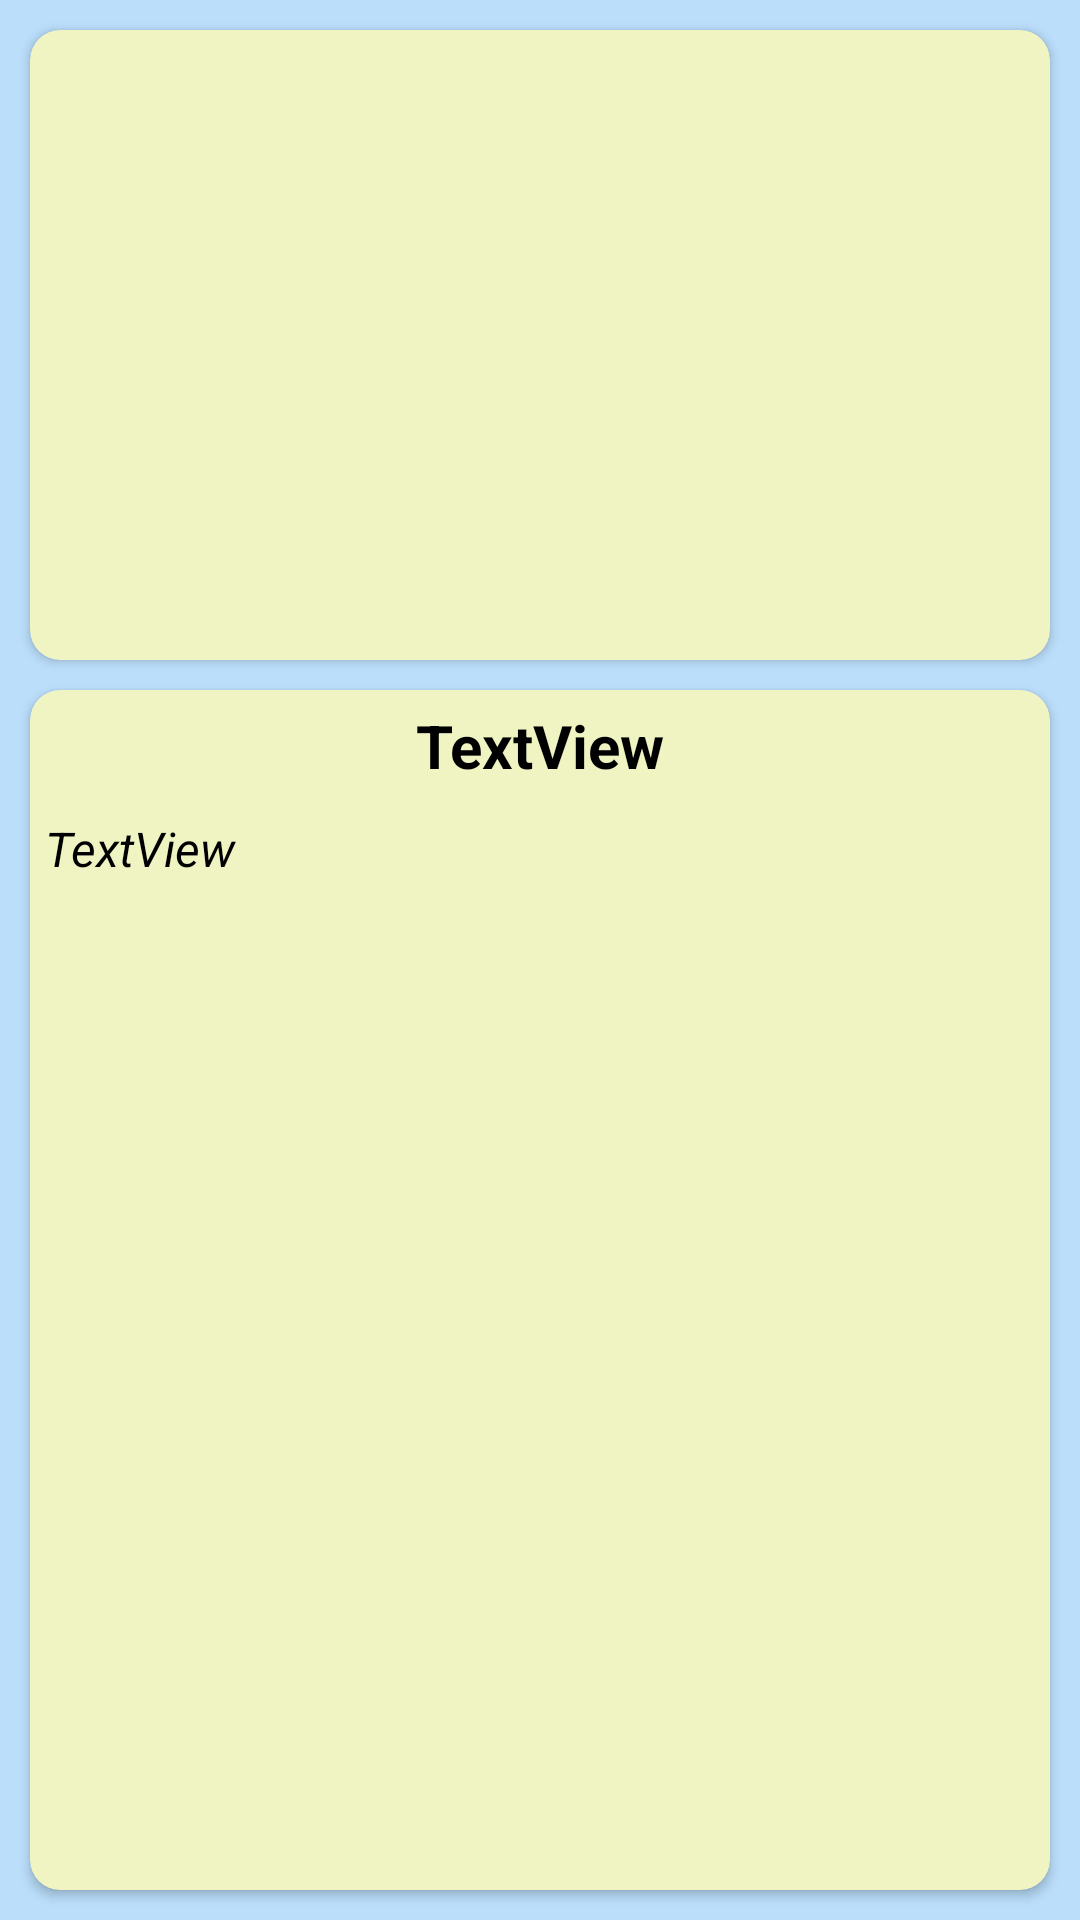

Android layout source for this screen:
<!-- AndroidManifest.xml: application theme Theme.RecyclerViewTest -->
<!-- res/layout/activity_content.xml -->
<?xml version="1.0" encoding="utf-8"?>
<androidx.constraintlayout.widget.ConstraintLayout xmlns:android="http://schemas.android.com/apk/res/android"
    xmlns:app="http://schemas.android.com/apk/res-auto"
    xmlns:tools="http://schemas.android.com/tools"
    android:layout_width="match_parent"
    android:layout_height="match_parent"
    android:background="@color/blue_100"
    tools:context=".ContentActivity">

    <androidx.cardview.widget.CardView
        android:id="@+id/cardView4"
        android:layout_width="match_parent"
        android:layout_height="wrap_content"
        android:layout_margin="10dp"
        app:cardBackgroundColor="@color/lemon_100"
        app:cardCornerRadius="10dp"
        app:layout_constraintEnd_toEndOf="parent"
        app:layout_constraintStart_toStartOf="parent"
        app:layout_constraintTop_toTopOf="parent">

        <ImageView
            android:id="@+id/imageMain"
            android:layout_width="match_parent"
            android:layout_height="200dp"
            android:layout_margin="5dp"
            android:contentDescription="@string/content_image"
            tools:ignore="ImageContrastCheck"
            tools:srcCompat="@tools:sample/avatars" />
    </androidx.cardview.widget.CardView>

    <androidx.cardview.widget.CardView
        android:id="@+id/cardView5"
        android:layout_width="0dp"
        android:layout_height="0dp"
        android:layout_marginTop="10dp"
        android:layout_marginBottom="10dp"
        app:cardCornerRadius="10dp"
        app:cardBackgroundColor="@color/lemon_100"
        app:layout_constraintBottom_toBottomOf="parent"
        app:layout_constraintEnd_toEndOf="@+id/cardView4"
        app:layout_constraintStart_toStartOf="@+id/cardView4"
        app:layout_constraintTop_toBottomOf="@+id/cardView4">

        <LinearLayout
            android:id="@+id/linearLayout"
            android:layout_width="match_parent"
            android:layout_height="match_parent"
            android:orientation="vertical"
            app:layout_constraintBottom_toBottomOf="parent"
            app:layout_constraintEnd_toEndOf="parent"
            app:layout_constraintStart_toStartOf="parent"
            app:layout_constraintTop_toTopOf="parent">

            <TextView
                android:id="@+id/title"
                android:gravity="center"
                android:padding="5dp"
                android:textSize="20sp"
                android:textColor="@color/black"
                android:textStyle="bold"
                android:layout_marginStart="5dp"
                android:layout_marginEnd="5dp"
                android:layout_width="match_parent"
                android:layout_height="wrap_content"
                android:text="TextView" />

            <TextView
                android:id="@+id/description"
                android:layout_width="match_parent"
                android:layout_height="match_parent"
                android:layout_margin="5dp"
                android:textColor="@color/black"
                android:textSize="16sp"
                android:textStyle="italic"
                android:text="TextView" />
        </LinearLayout>
    </androidx.cardview.widget.CardView>

</androidx.constraintlayout.widget.ConstraintLayout>
<!-- resources referenced by this layout -->
<resources>
  <color name="black">#FF000000</color>
  <color name="blue_100">#BBDEFB</color>
  <color name="lemon_100">#F0F4C3</color>
  <string name="content_image">content_image</string>
  <style name="Theme.RecyclerViewTest" parent="Theme.MaterialComponents.DayNight.DarkActionBar">
          
          <item name="colorPrimary">@color/blue_900</item>
          <item name="colorPrimaryVariant">@color/blue_700</item>
          <item name="colorOnPrimary">@color/white</item>
          
          <item name="colorSecondary">@color/teal_200</item>
          <item name="colorSecondaryVariant">@color/teal_700</item>
          <item name="colorOnSecondary">@color/black</item>
          
          <item name="android:statusBarColor" tools:targetApi="l">?attr/colorPrimaryVariant</item>
          
      </style>
  <color name="white">#FFFFFFFF</color>
  <color name="teal_200">#FF03DAC5</color>
  <color name="teal_700">#FF018786</color>
</resources>
